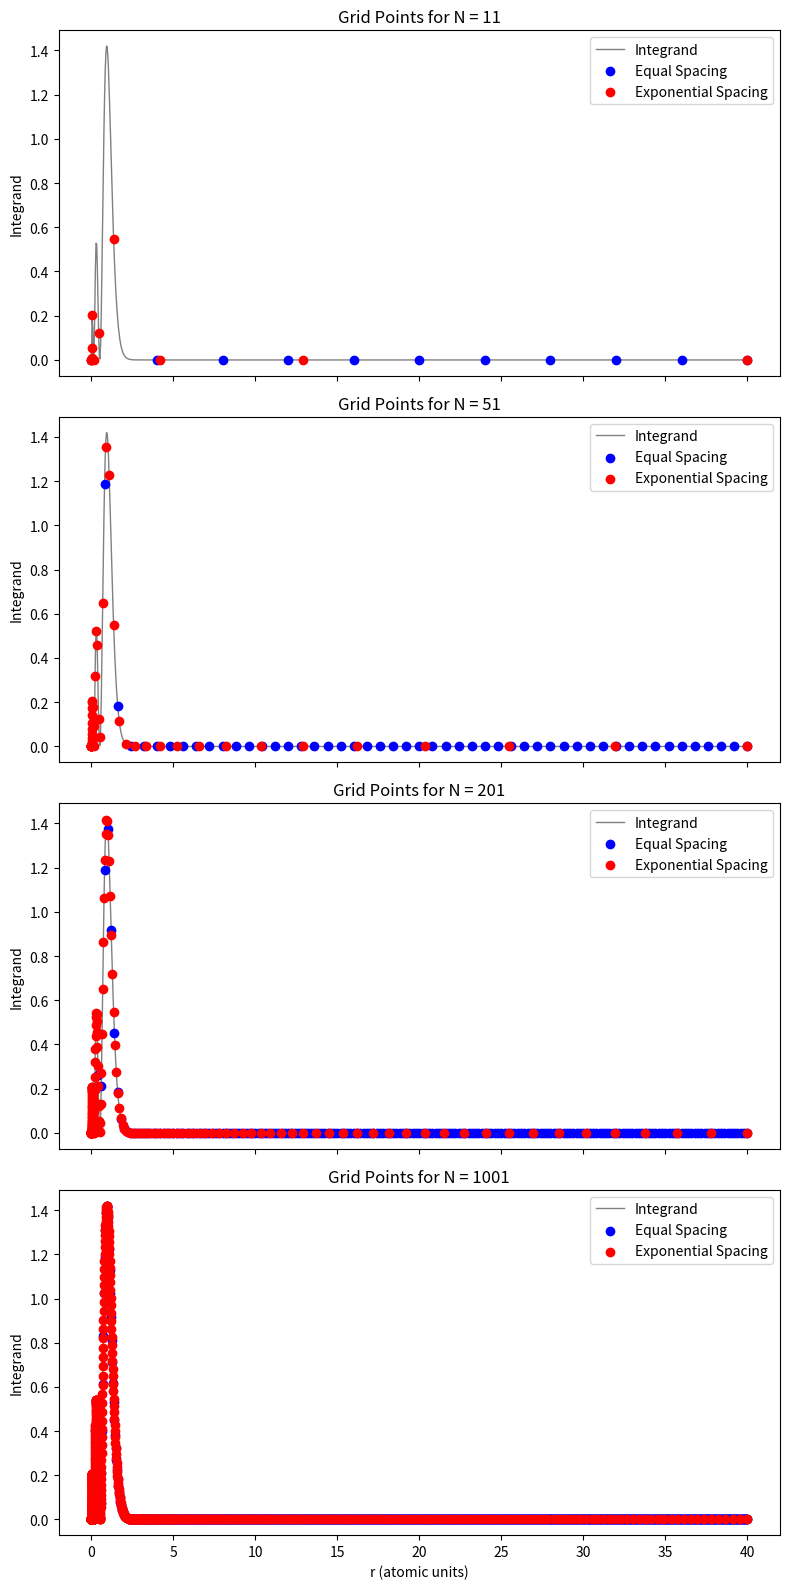

Here is the Python script that generated this plot:
import numpy as np
import math
import matplotlib.pyplot as plt

# Constants
Z = 14  # Effective nuclear charge for Si
n = 3  # Principal quantum number for 3s orbital
r_max = 40  # Upper limit of integration in atomic units
r0 = 0.0005  # Parameter for non-uniform grid in atomic units
e = np.e  # Base of natural logarithm


def integrand(r, Z=14, n=3):
    """
    Integrand |R_3s(r)|^2 * r^2.

    Parameters:
    r : float or np.ndarray
        Radial distance in atomic units.
    Z : int
        Effective nuclear charge.
    n : int
        Principal quantum number.

    Returns:
    integrand_value : float or np.ndarray
        Value of the integrand at r.
    """
    rho = (2 * Z * r) / n
    pre_factor = (1 / (9 * np.sqrt(3))) * (6 - 6 * rho + rho**2) * Z**1.5
    exponent = np.exp(-rho / 2)
    R = pre_factor * exponent
    return np.abs(R) ** 2 * r**2


def simpsons_rule(r, f):
    """
    Compute the integral using Simpson's rule.

    Parameters:
    r : np.ndarray
        Grid points.
    f : np.ndarray
        Function values at grid points.

    Returns:
    integral : float
        Approximated integral value.
    """
    N = len(r)
    if N < 3:
        raise ValueError("Simpson's rule requires at least 3 points.")
    if N % 2 == 0:
        # If N is even, Simpson's rule requires an odd number of points
        # Remove the last point
        r = r[:-1]
        f = f[:-1]
        N -= 1

    h = (r[-1] - r[0]) / (N - 1)
    S = f[0] + f[-1]

    # Sum over odd indices
    S += 4 * np.sum(f[1:-1:2])

    # Sum over even indices
    S += 2 * np.sum(f[2:-2:2])

    integral = (h / 3) * S
    return integral


def compute_integral_equal_spacing(
    Z=14, n=3, r_max=40, N_values=[11, 21, 51, 101, 201]
):
    results = {}
    for N in N_values:
        r = np.linspace(0, r_max, N)
        f = integrand(r, Z, n)
        integral = simpsons_rule(r, f)
        results[N] = integral
    return results


def compute_integral_exp_spacing(
    Z=14, n=3, r_max=40, r0=0.0005, N_values=[11, 21, 51, 101, 201]
):
    results = {}
    for N in N_values:
        # Compute t_max
        t_max = np.log((r_max / r0) + 1)
        t = np.linspace(0, t_max, N)
        r = r0 * (np.exp(t) - 1)
        f = integrand(r, Z, n)
        frator = r0 * np.exp(t)
        integral = simpsons_rule(t, f * frator)
        results[N] = integral
    return results


# Theoretical expected value calculation
numerator = 242794431087524801
denominator = 6561 * math.exp(1120 / 3)
err = numerator / denominator
theoretical_value = 1 - err

if __name__ == "__main__":
    print(f"(Theoretical Expected : 1 - {err:.1e})")
    N_values = [3, 5, 7, 9, 11, 21, 51, 101, 201, 501, 1001, 10001]
    # Equal spacing grids
    equal_spacing_results = compute_integral_equal_spacing(N_values=N_values)
    print("Equal Spacing Grid Results:")
    for N, integral in equal_spacing_results.items():
        print(f"N = {N}: Integral = {integral:.6f}")

    # Non-uniform spacing grids
    exp_spacing_results = compute_integral_exp_spacing(N_values=N_values)
    print("\nExpotential Spacing Grid Results:")
    for N, integral in exp_spacing_results.items():
        print(f"N = {N}: Integral = {integral:.6f}")

    # Plot settings
    selected_N = [11, 51, 201, 1001]  # Selected N values for plotting
    colors = {"Equal": "blue", "Exponential": "red"}

    # Generate a fine grid for plotting the integrand
    r_plot = np.linspace(0, r_max, 1000)
    f_plot = integrand(r_plot, Z, n)

    # Create subplots
    fig, axs = plt.subplots(
        len(selected_N), 1, figsize=(8, 4 * len(selected_N)), sharex=True
    )

    if len(selected_N) == 1:
        axs = [axs]  # Ensure axs is iterable

    for idx, N in enumerate(selected_N):
        ax = axs[idx]
        ax.plot(r_plot, f_plot, label="Integrand", color="gray", linewidth=1)

        # Equal spacing grid
        r_equal = np.linspace(0, r_max, N)
        f_equal = integrand(r_equal, Z, n)
        ax.scatter(
            r_equal, f_equal, color=colors["Equal"], label="Equal Spacing", zorder=5
        )

        # Exponential grid
        t_max = np.log((r_max / r0) + 1)
        t = np.linspace(0, t_max, N)
        r_exp = r0 * (np.exp(t) - 1)
        f_exp = integrand(r_exp, Z, n)
        ax.scatter(
            r_exp,
            f_exp,
            color=colors["Exponential"],
            label="Exponential Spacing",
            zorder=5,
        )

        ax.set_title(f"Grid Points for N = {N}")
        ax.set_ylabel("Integrand")
        ax.legend()

    axs[-1].set_xlabel("r (atomic units)")
    plt.tight_layout()
    plt.show()
